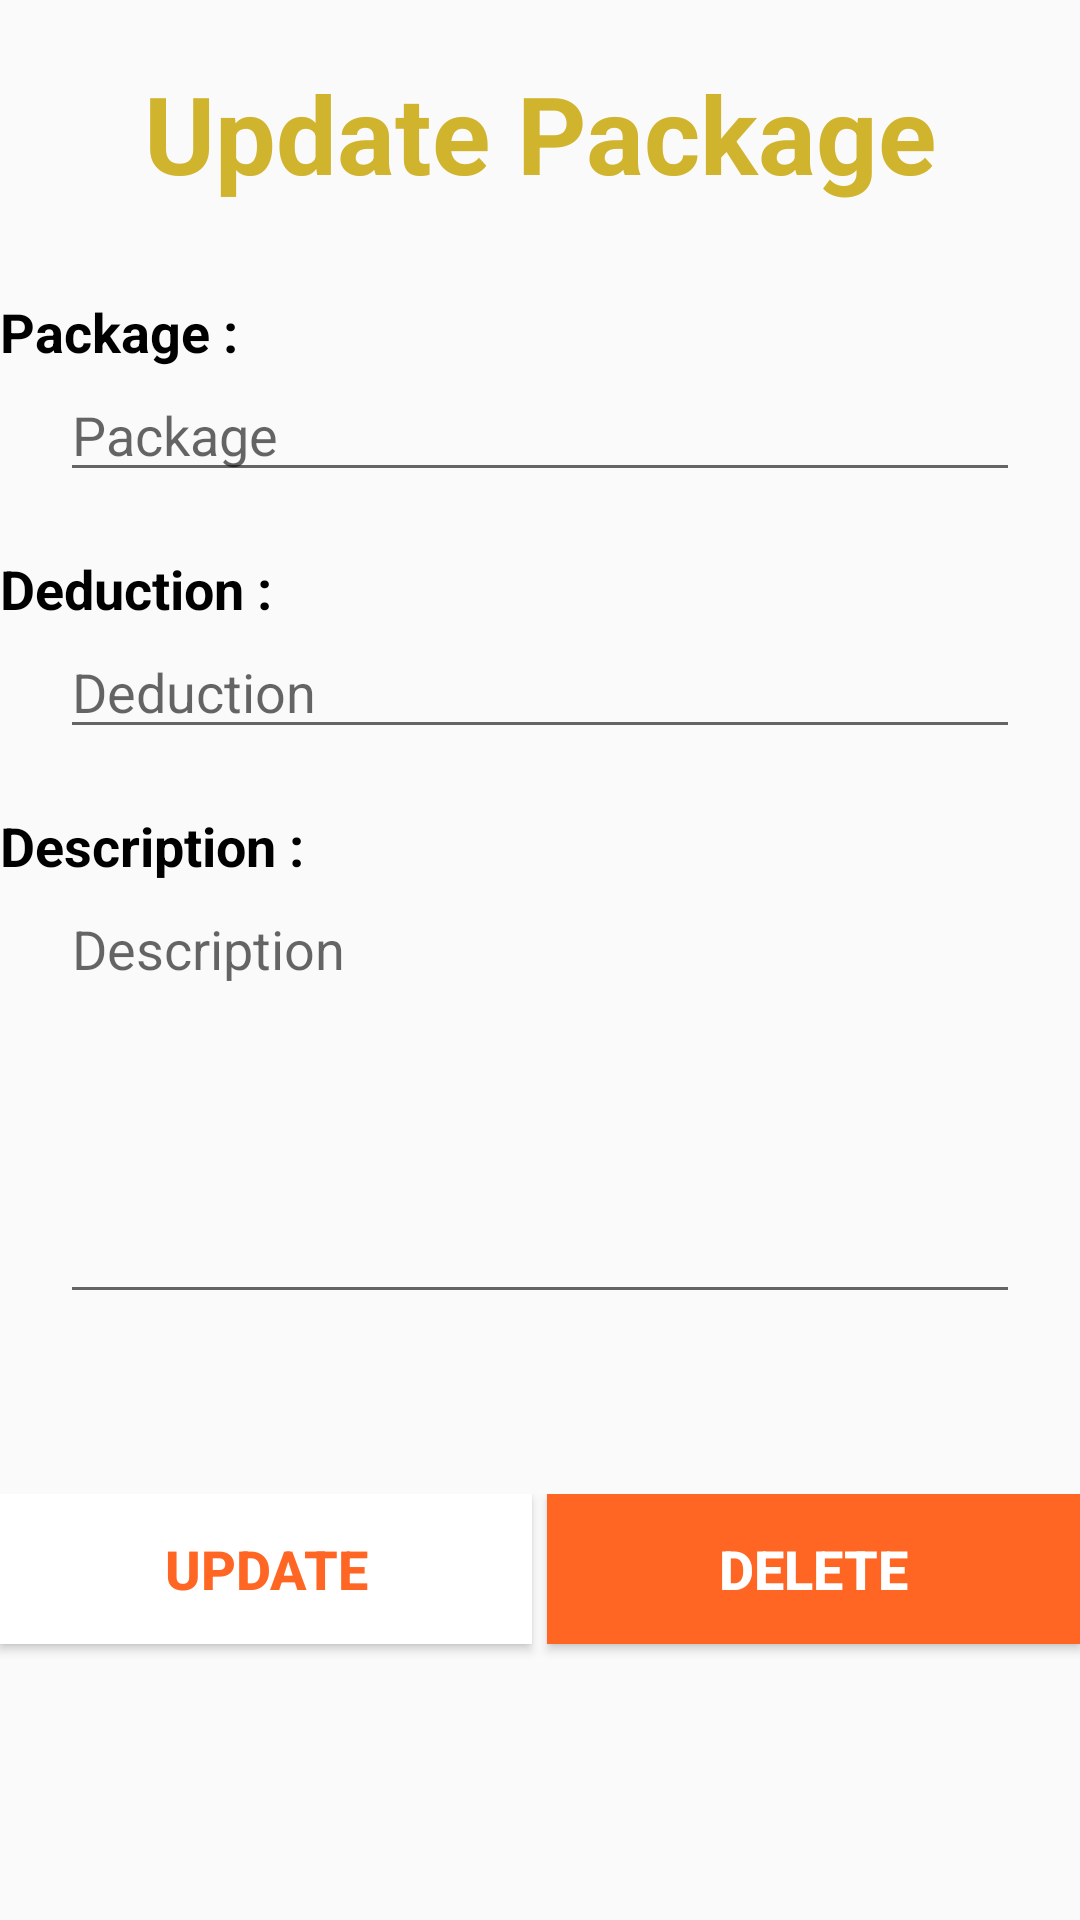

Reconstruct the res/layout file that produces this screen, plus the resources it refers to.
<!-- AndroidManifest.xml: application theme AppTheme -->
<!-- res/layout/activity_updaye_package.xml -->
<?xml version="1.0" encoding="utf-8"?>
<LinearLayout xmlns:android="http://schemas.android.com/apk/res/android"
    xmlns:app="http://schemas.android.com/apk/res-auto"
    xmlns:tools="http://schemas.android.com/tools"
    android:layout_width="match_parent"
    android:layout_height="match_parent"
    android:orientation="vertical"
    tools:context=".updayePackage">

    <TextView
        android:id="@+id/textView8"
        android:layout_width="match_parent"
        android:layout_height="wrap_content"
        android:layout_marginTop="20dp"
        android:text="Update Package"
        android:textAlignment="center"
        android:textColor="@color/button_colorGoldS"
        android:textSize="36sp"
        android:textStyle="bold" />

    <TextView
        android:id="@+id/textView9"
        android:layout_width="match_parent"
        android:layout_height="wrap_content"
        android:layout_marginTop="30dp"
        android:text="Package :"
        android:textColor="@color/text_color2S"
        android:textSize="18sp"
        android:textStyle="bold" />

    <EditText
        android:id="@+id/editTextpkgName"
        android:layout_width="match_parent"
        android:layout_height="wrap_content"
        android:layout_marginStart="20dp"
        android:layout_marginEnd="20dp"
        android:ems="10"
        android:hint="Package"
        android:inputType="textPersonName" />

    <TextView
        android:id="@+id/textView10"
        android:layout_width="match_parent"
        android:layout_height="wrap_content"
        android:layout_marginTop="20dp"
        android:text="Deduction :"
        android:textColor="@color/text_color2S"
        android:textSize="18sp"
        android:textStyle="bold" />

    <EditText
        android:id="@+id/editTextDeduction"
        android:layout_width="match_parent"
        android:layout_height="wrap_content"
        android:layout_marginStart="20dp"
        android:layout_marginEnd="20dp"
        android:ems="10"
        android:hint="Deduction"
        android:inputType="number" />

    <TextView
        android:id="@+id/textView11"
        android:layout_width="match_parent"
        android:layout_height="wrap_content"
        android:layout_marginTop="20dp"
        android:text="Description :"
        android:textColor="@color/text_color2S"
        android:textSize="18sp"
        android:textStyle="bold" />

    <EditText
        android:id="@+id/editTextPkgDescription"
        android:layout_width="match_parent"
        android:layout_height="144dp"
        android:layout_marginStart="20dp"
        android:layout_marginEnd="20dp"
        android:ems="10"
        android:gravity="start|top"
        android:hint="Description"
        android:inputType="textMultiLine" />

    <LinearLayout
        android:layout_width="match_parent"
        android:layout_height="match_parent"
        android:layout_marginTop="60dp"
        android:orientation="horizontal">

        <Button
            android:id="@+id/buttonUpdate"
            android:layout_width="wrap_content"
            android:layout_height="50dp"
            android:layout_marginEnd="5dp"
            android:layout_weight="1"
            android:background="@color/text_color1S"
            android:text="Update"
            android:textColor="@color/button_colorS"
            android:textSize="18sp"
            android:textStyle="bold" />

        <Button
            android:id="@+id/buttonDelete"
            android:layout_width="wrap_content"
            android:layout_height="50dp"
            android:layout_weight="1"
            android:background="@color/button_colorS"
            android:text="Delete"
            android:textColor="@color/text_color1S"
            android:textSize="18sp"
            android:textStyle="bold" />
    </LinearLayout>
</LinearLayout>
<!-- resources referenced by this layout -->
<resources>
  <color name="button_colorGoldS">#D1B42E</color>
  <color name="button_colorS">#FF6624</color>
  <color name="text_color1S">#FFFFFF</color>
  <color name="text_color2S">#000000</color>
  <style name="AppTheme" parent="Theme.AppCompat.Light.NoActionBar">
          
          <item name="colorPrimary">@color/colorPrimary</item>
          <item name="colorPrimaryDark">@color/text_color2S</item>
          <item name="colorAccent">@color/button_colorS</item>
      </style>
  <color name="colorPrimary">#6200EE</color>
</resources>
